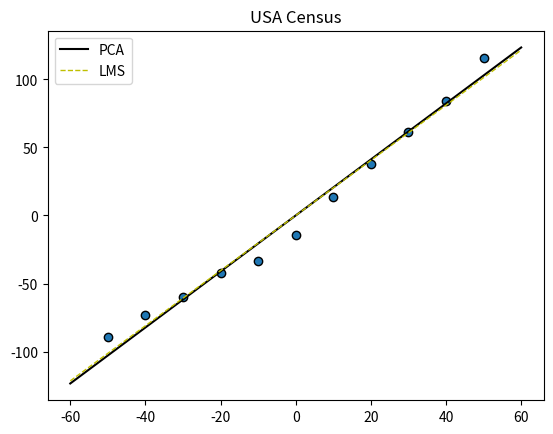

This chart was generated by the following Python code:
#Least Squares Method usa
import matplotlib.pyplot as plt
import numpy as np


M = np.array([[1900,75.9950],  
    [1910,91.9720],    
    [1920,105.7110],    
    [1930,123.2030],
    [1940,131.6690],    
    [1950,150.6970],    
    [1960,179.3230],    
    [1970,203.2120],    
    [1980,226.5050],    
    [1990,249.6330],
    [2000,281.4220]])

#media de cada coluna
print(M)
media_colunas = np.mean(M, axis=0)
print(media_colunas)

#retirar media dos valores
DataAdjust = M - media_colunas
print('Data Ajuste: ',DataAdjust)

#por padrão a função considera as variavei as linhas, por isso a necessidade de transpo
matriz_cova = np.cov(DataAdjust.T)
print(matriz_cova)

#biblioteca do numpy
auto_VALORES, auto_VETORES = np.linalg.eig(matriz_cova)
print("Auto Vetores: ", auto_VETORES)
print("Auto Valores: ",auto_VALORES)

#Os novos valores pos PCA(nesse caso considera todas as componentes)
p = np.matmul(auto_VETORES.T,DataAdjust.T).T
print("Novos Valores: ",p)

#para gerar as entradas para a regressão
X = []
for i in range(len(DataAdjust)):
    X.append([1,DataAdjust[i][0]])

y = []
for i in range(len(DataAdjust)):
    y.append([DataAdjust[i][1]])


#Realizar a matrix transposta
def Matriz_transposta(m):
    xt = list(map(list,zip(*m)))
    return xt

#multiplicação matrizes XT(2,17) x X (17,2) tem matriz final (2,2)
def Prod_Matriz(matrizA, matrizB):    
    matrizR = []
    # Multiplica
    for i in range(len(matrizA)):
        matrizR.append([])
        for j in range(len(matrizB[0])):
            val = 0
            for k in range(len(matrizA[0])):
                    val = val + matrizA[i][k]*matrizB[k][j]
            matrizR[i].append(val)
    return matrizR

#determinante matrix 2x2
def Determinante(m):    
    if len(m) == 2:
        det = m[0][0]*m[1][1]-m[0][1]*m[1][0]
        return det

#matriz 2x2 inversa
def Matriz_Inversa(m):
    det = Determinante(m)    
    if len(m) == 2:
        inv = [[m[1][1]/det, -1*m[0][1]/det],[-1*m[1][0]/det, m[0][0]/det]]
        return inv

def ypred(x,coefi):
    y = []
    for i in range(len(x)):                 
        y_aux = coefi[0][0] + x[i]*coefi[1][0]
        y.append(y_aux)
    return y

def estrairX(X):
    x1 = []
    for i in range(len(X)):
        x1.append(float(X[i][1]))
    return x1

#Método dos minimos quadrados para a regressão
XT = Matriz_transposta(X) 
XTX = Prod_Matriz(XT,X)
XTY = Prod_Matriz(XT,y)
inversa = Matriz_Inversa(XTX)
coef = Prod_Matriz(inversa,XTY)
x1 = estrairX(X)
ypred = ypred(x1,coef)

#plot dos gráficos
plt.figure()
plt.scatter(DataAdjust[:,0], DataAdjust[:,1],edgecolors='k')
x=np.linspace(-60,60)
#Reta da Componente Principal
plt.plot(x, (-auto_VETORES[0][0]/auto_VETORES[1][0])*x, color='k',label='PCA') 
#Reta da regressão
plt.plot(x, coef[0][0] + x*coef[1][0], color='y', linewidth=1,linestyle='--',label='LMS')
plt.title('USA Census')
plt.legend()
plt.yticks(())
plt.yscale('linear')
plt.show()

